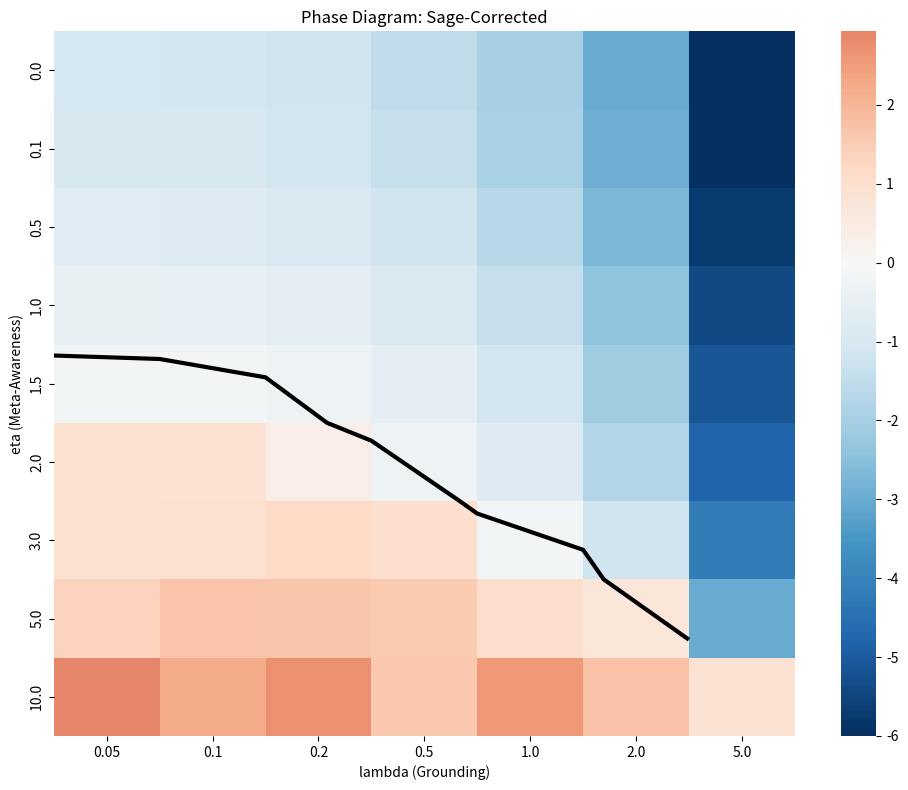
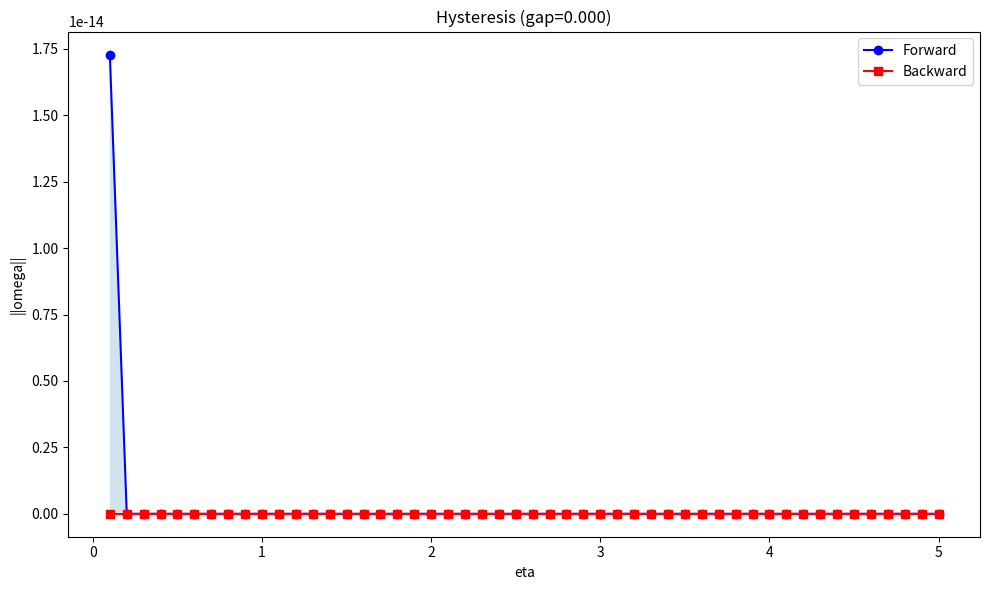

Here is the Python script that generated these plots, in order:
#!/usr/bin/env python3
import numpy as np
import matplotlib.pyplot as plt
import seaborn as sns
from scipy.integrate import odeint
from pathlib import Path
import json
from datetime import datetime
import sys

GAMMA_BASE = 1.0
I_EFF = 0.6
ALPHA = 0.25
BETA = 0.01
SKEW = 0.05
K = 1.0

ETA_VALUES = np.array([0, 0.1, 0.5, 1.0, 1.5, 2.0, 3.0, 5.0, 10.0])
LAMBDA_VALUES = np.array([0.05, 0.1, 0.2, 0.5, 1.0, 2.0, 5.0])
ETA_HYSTERESIS = np.linspace(0.1, 5.0, 50)
LAMBDA_FIXED = 1.0
GAMMA_FIXED = 1.0

T_MAX = 150.0
DT = 0.05
T_SPAN = np.arange(0, T_MAX, DT)
OMEGA_0 = np.array([0.12, 0.08, 0.05])

np.random.seed(42)

def master_equation_sage(omega, t, eta, lam, gamma, I_eff=0.6, alpha=0.25, beta=0.01, skew=0.05, k=1.0):
    drive = eta * I_eff * omega
    grounding = -lam * k * omega
    damping = -gamma * omega
    r2 = np.dot(omega, omega)
    r4 = r2 * r2
    nonlinear = alpha * r2 * omega - beta * r4 * omega
    skew_coupling = skew * np.array([omega[1], -omega[0], 0])
    return drive + grounding + damping + nonlinear + skew_coupling

def compute_stability_sage(omega, eta, lam, gamma, I_eff=0.6, alpha=0.25, beta=0.01, skew=0.05, k=1.0):
    eps = 1e-6
    J = np.zeros((3, 3))
    for i in range(3):
        omega_plus = omega.copy()
        omega_plus[i] += eps
        omega_minus = omega.copy()
        omega_minus[i] -= eps
        f_plus = master_equation_sage(omega_plus, 0, eta, lam, gamma, I_eff, alpha, beta, skew, k)
        f_minus = master_equation_sage(omega_minus, 0, eta, lam, gamma, I_eff, alpha, beta, skew, k)
        J[:, i] = (f_plus - f_minus) / (2 * eps)
    eigenvalues = np.linalg.eigvals(J)
    return np.max(eigenvalues.real)

def classify_regime(lambda_max):
    if lambda_max < -0.05:
        return "grounded"
    elif lambda_max <= 0.05:
        return "creative"
    else:
        return "hallucinatory"

def task_1_phase_diagram():
    print("\nPHASE DIAGRAM")
    Path("rg/results/sage_corrected").mkdir(parents=True, exist_ok=True)
    
    results_grid = np.zeros((len(ETA_VALUES), len(LAMBDA_VALUES)))
    regime_grid = np.empty((len(ETA_VALUES), len(LAMBDA_VALUES)), dtype=object)
    
    for i, eta in enumerate(ETA_VALUES):
        for j, lam in enumerate(LAMBDA_VALUES):
            omega_0 = OMEGA_0 + 0.05 * np.random.randn(3)
            trajectory = odeint(master_equation_sage, omega_0, T_SPAN, args=(eta, lam, GAMMA_BASE, I_EFF, ALPHA, BETA, SKEW, K))
            omega_final = np.mean(trajectory[-int(0.2*len(trajectory)):], axis=0)
            lambda_max = compute_stability_sage(omega_final, eta, lam, GAMMA_BASE, I_EFF, ALPHA, BETA, SKEW, K)
            regime = classify_regime(lambda_max)
            results_grid[i, j] = lambda_max
            regime_grid[i, j] = regime
            if (i * len(LAMBDA_VALUES) + j + 1) % 9 == 0:
                print(f"  Progress: eta={eta:.1f} lambda={lam:.1f} -> {lambda_max:.3f} ({regime})")
    
    fig, ax = plt.subplots(figsize=(10, 8))
    sns.heatmap(results_grid, xticklabels=np.round(LAMBDA_VALUES, 2), yticklabels=np.round(ETA_VALUES, 2), cmap="RdBu_r", center=0, ax=ax)
    ax.contour(results_grid, levels=[0], colors="black", linewidths=3)
    ax.set_xlabel("lambda (Grounding)")
    ax.set_ylabel("eta (Meta-Awareness)")
    ax.set_title("Phase Diagram: Sage-Corrected")
    plt.tight_layout()
    plt.savefig("rg/results/sage_corrected/phase_diagram.png", dpi=300)
    plt.close()
    
    n_halluc = np.sum(regime_grid == "hallucinatory")
    print(f"Hallucinatory: {n_halluc}/{len(ETA_VALUES)*len(LAMBDA_VALUES)}")
    return results_grid, n_halluc > 0

def task_2_hysteresis():
    print("\nHYSTERESIS")
    Path("rg/results/sage_corrected").mkdir(parents=True, exist_ok=True)
    
    omega_current = OMEGA_0.copy()
    forward_norms = []
    for eta in ETA_HYSTERESIS:
        trajectory = odeint(master_equation_sage, omega_current, T_SPAN, args=(eta, LAMBDA_FIXED, GAMMA_FIXED, I_EFF, ALPHA, BETA, SKEW, K))
        omega_current = trajectory[-1]
        forward_norms.append(np.linalg.norm(omega_current))
    
    omega_current = forward_norms[-1] * OMEGA_0 / np.linalg.norm(OMEGA_0)
    backward_norms = []
    for eta in reversed(ETA_HYSTERESIS):
        trajectory = odeint(master_equation_sage, omega_current, T_SPAN, args=(eta, LAMBDA_FIXED, GAMMA_FIXED, I_EFF, ALPHA, BETA, SKEW, K))
        omega_current = trajectory[-1]
        backward_norms.append(np.linalg.norm(omega_current))
    backward_norms = list(reversed(backward_norms))
    
    gap = np.max(np.abs(np.array(forward_norms) - np.array(backward_norms)))
    
    fig, ax = plt.subplots(figsize=(10, 6))
    ax.plot(ETA_HYSTERESIS, forward_norms, "b-o", label="Forward")
    ax.plot(ETA_HYSTERESIS, backward_norms, "r-s", label="Backward")
    ax.fill_between(ETA_HYSTERESIS, forward_norms, backward_norms, alpha=0.2)
    ax.set_xlabel("eta")
    ax.set_ylabel("||omega||")
    ax.set_title(f"Hysteresis (gap={gap:.3f})")
    ax.legend()
    plt.tight_layout()
    plt.savefig("rg/results/sage_corrected/hysteresis.png", dpi=300)
    plt.close()
    
    print(f"Max gap: {gap:.4f}")
    return gap > 0.01

def main():
    start = datetime.now()
    print("SAGE-CORRECTED VALIDATION")
    print(f"Start: {start}")
    
    grid, has_instability = task_1_phase_diagram()
    has_hysteresis = task_2_hysteresis()
    
    end = datetime.now()
    print(f"\nDuration: {end - start}")
    print(f"Instability: {has_instability}")
    print(f"Hysteresis: {has_hysteresis}")
    
    if has_instability and has_hysteresis:
        print("\nSUCCESS! Phase transition confirmed!")
    elif has_instability:
        print("\nPartial: instability found, weak hysteresis")
    else:
        print("\nNo instability detected")

if __name__ == "__main__":
    main()
